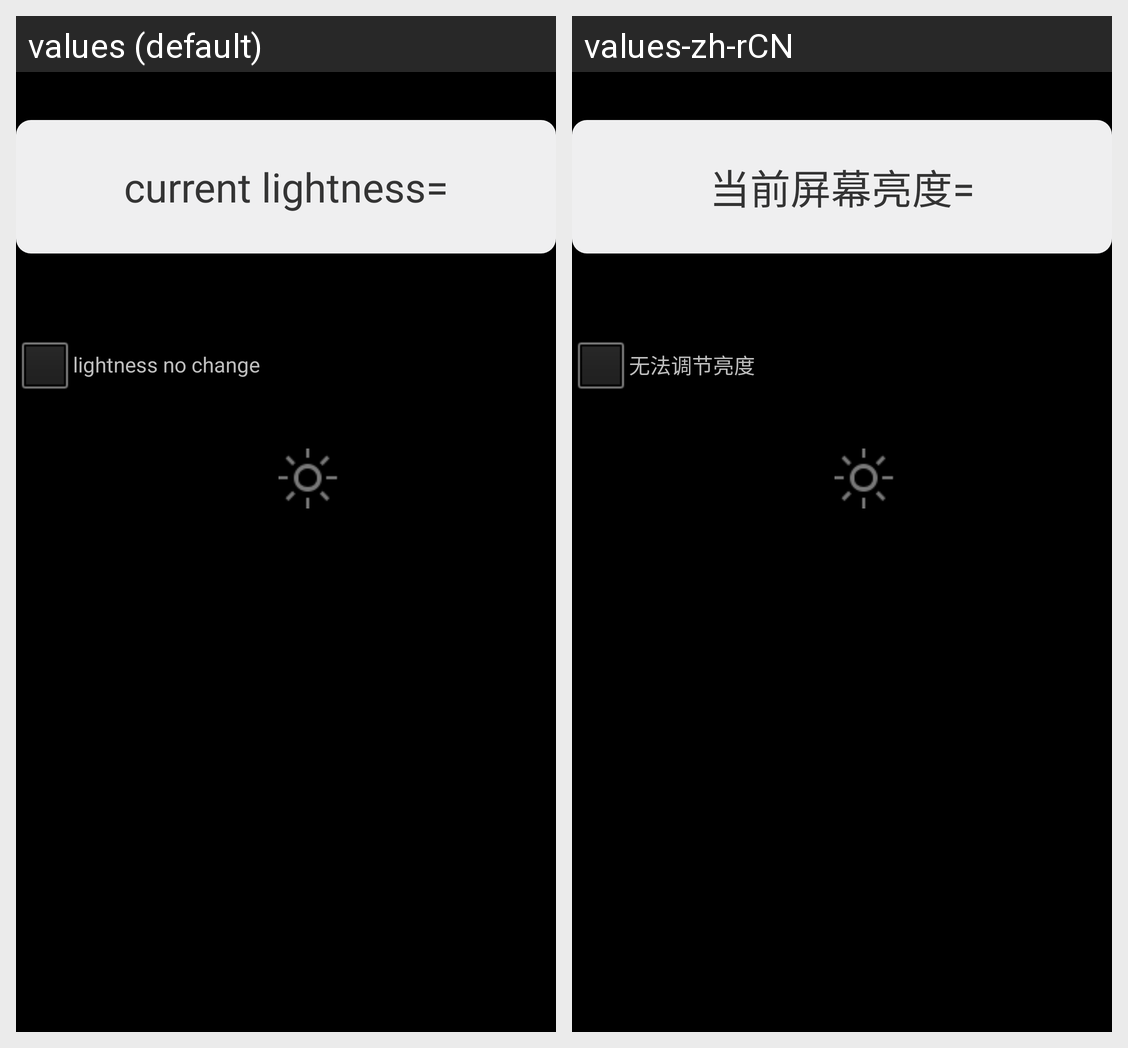

Here is an Android app screen in its default locale and in the app's own translations. Write out the translated-string differences for the strings that appear on this screen.
Android screen res/layout/fragment_lightness.xml rendered under 2 locales, left to right: values (default), values-zh-rCN. Device: Nexus 5 (rendered at 1080×1920; each locale shown at half size, 540×960, under a caption strip naming it); theme android:Theme.NoTitleBar.Fullscreen.
Strings drawn on this screen, with the default value and each locale's value (text and hints the layout hard-codes, and strings that could not be matched under every locale, appear in the picture but are not listed):

cur_lightness
  values: current lightness=
  values-zh-rCN: 当前屏幕亮度=

lightness_fail
  values: lightness no change
  values-zh-rCN: 无法调节亮度
